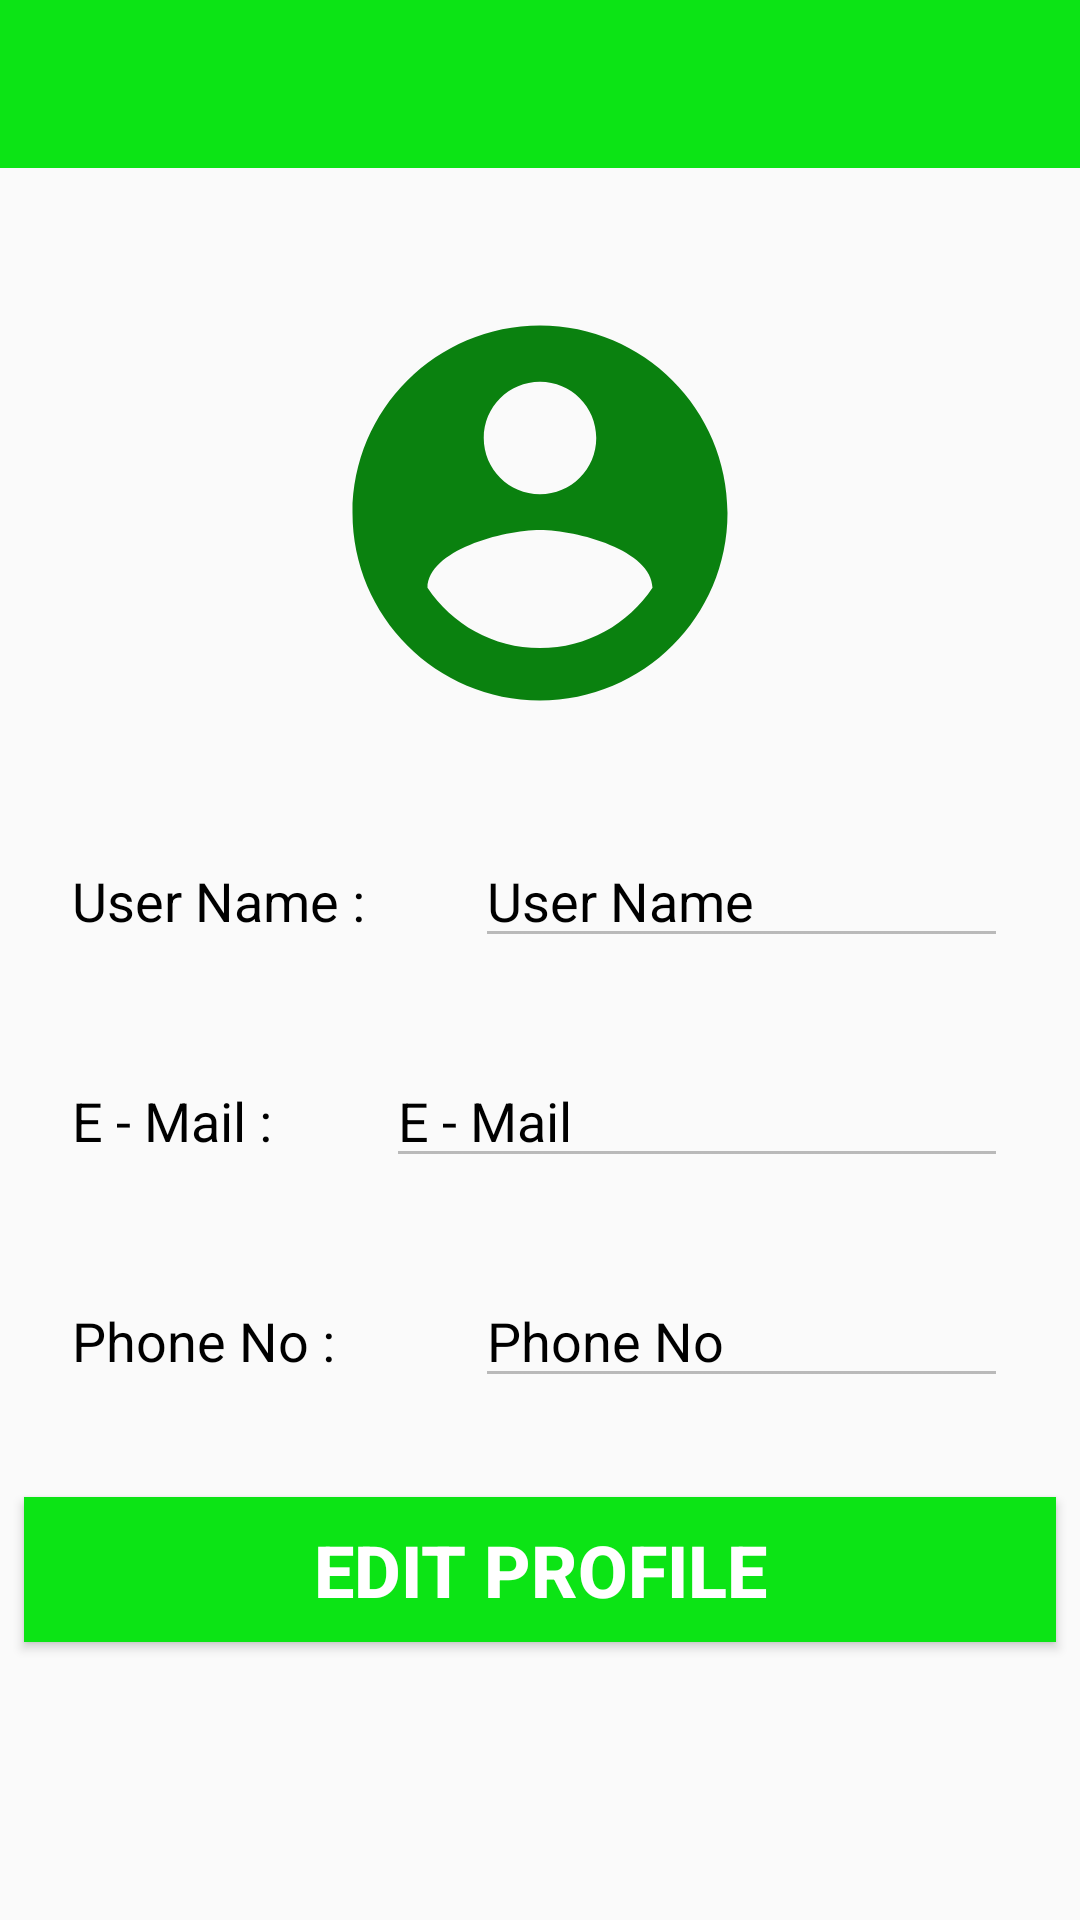

The Android layout XML behind this screen, and the referenced resources:
<!-- AndroidManifest.xml: application theme AppTheme -->
<!-- res/layout/activity_profile.xml -->
<?xml version="1.0" encoding="utf-8"?>
<ScrollView xmlns:android="http://schemas.android.com/apk/res/android"
    android:layout_width="match_parent"
    android:layout_height="match_parent">

    <androidx.constraintlayout.widget.ConstraintLayout xmlns:android="http://schemas.android.com/apk/res/android"
        xmlns:app="http://schemas.android.com/apk/res-auto"
        xmlns:tools="http://schemas.android.com/tools"
        android:layout_width="match_parent"
        android:layout_height="match_parent"
        tools:context=".Profile">

        <include
            android:id="@+id/profileToolbar"
            layout="@layout/toolbar" />

        <ImageView
            android:id="@+id/imageViewProfile"
            android:layout_width="150dp"
            android:layout_height="150dp"
            android:layout_marginTop="@dimen/forty_dp"
            app:layout_constraintEnd_toEndOf="parent"
            app:layout_constraintStart_toStartOf="parent"
            app:layout_constraintTop_toBottomOf="@id/profileToolbar"
            app:srcCompat="@drawable/ic_account" />

        <LinearLayout
            android:layout_width="match_parent"
            android:layout_height="wrap_content"
            android:layout_marginStart="@dimen/eight_dp"
            android:layout_marginLeft="@dimen/eight_dp"
            android:layout_marginTop="16dp"
            android:layout_marginEnd="@dimen/eight_dp"
            android:layout_marginRight="@dimen/eight_dp"
            android:gravity="center_horizontal"
            android:orientation="vertical"
            app:layout_constraintEnd_toEndOf="parent"
            app:layout_constraintStart_toStartOf="parent"
            app:layout_constraintTop_toBottomOf="@id/imageViewProfile">

            <LinearLayout
                android:id="@+id/userNameLayout"
                android:layout_width="match_parent"
                android:layout_height="wrap_content"
                android:layout_margin="@dimen/eight_dp"
                android:orientation="horizontal"
                android:weightSum="100">

                <TextView
                    android:id="@+id/profileName"
                    android:layout_width="0dp"
                    android:layout_height="wrap_content"
                    android:layout_margin="@dimen/eight_dp"
                    android:layout_weight="40"
                    android:text="User Name : "
                    android:textColor="@color/black"
                    android:textSize="@dimen/eighteen_sp" />

                <EditText
                    android:id="@+id/dynamicProfileName"
                    android:layout_width="0dp"
                    android:layout_height="wrap_content"
                    android:layout_margin="@dimen/eight_dp"
                    android:layout_weight="60"
                    android:enabled="false"
                    android:text="User Name "
                    android:textColor="@color/black"
                    android:textSize="@dimen/eighteen_sp" />
            </LinearLayout>

            <LinearLayout
                android:id="@+id/emailProfileLayout"
                android:layout_width="match_parent"
                android:layout_height="wrap_content"
                android:layout_margin="@dimen/eight_dp"
                android:orientation="horizontal"
                android:weightSum="100">

                <TextView
                    android:id="@+id/profileMail"
                    android:layout_width="0dp"
                    android:layout_height="wrap_content"
                    android:layout_margin="@dimen/eight_dp"
                    android:layout_weight="30"
                    android:text="E - Mail : "
                    android:textColor="@color/black"
                    android:textSize="@dimen/eighteen_sp" />

                <EditText
                    android:id="@+id/dynamicProfileMail"
                    android:layout_width="0dp"
                    android:layout_height="wrap_content"
                    android:layout_margin="@dimen/eight_dp"
                    android:layout_weight="70"
                    android:enabled="false"
                    android:text="E - Mail "
                    android:textColor="@color/black"
                    android:textSize="@dimen/eighteen_sp" />

            </LinearLayout>

            <LinearLayout
                android:id="@+id/phoneProfileLayout"
                android:layout_width="match_parent"
                android:layout_height="wrap_content"
                android:layout_margin="@dimen/eight_dp"
                android:orientation="horizontal"
                android:weightSum="100">

                <TextView
                    android:id="@+id/profilePhone"
                    android:layout_width="0dp"
                    android:layout_height="wrap_content"
                    android:layout_margin="@dimen/eight_dp"
                    android:layout_weight="40"
                    android:text="Phone No : "
                    android:textColor="@color/black"
                    android:textSize="@dimen/eighteen_sp" />

                <EditText
                    android:id="@+id/dynamicProfilePhone"
                    android:layout_width="0dp"
                    android:layout_height="wrap_content"
                    android:layout_margin="@dimen/eight_dp"
                    android:layout_weight="60"
                    android:enabled="false"
                    android:text="Phone No "
                    android:textColor="@color/black"
                    android:textSize="@dimen/eighteen_sp" />

            </LinearLayout>

            <LinearLayout
                android:id="@+id/locationProfileLayout"
                android:layout_width="match_parent"
                android:layout_height="wrap_content"
                android:layout_margin="@dimen/eight_dp"
                android:orientation="horizontal"
                android:weightSum="100">

                <TextView
                    android:id="@+id/profileLocation"
                    android:layout_width="0dp"
                    android:layout_height="wrap_content"
                    android:layout_margin="@dimen/eight_dp"
                    android:layout_weight="55"
                    android:text="Current Location : "
                    android:textColor="@color/black"
                    android:textSize="@dimen/eighteen_sp" />

                <EditText
                    android:id="@+id/dynamicProfileLocation"
                    android:layout_width="0dp"
                    android:layout_height="wrap_content"
                    android:layout_margin="@dimen/eight_dp"
                    android:layout_weight="45"
                    android:enabled="false"
                    android:text="Location "
                    android:textColor="@color/black"
                    android:textSize="@dimen/eighteen_sp" />

            </LinearLayout>

        </LinearLayout>

        <Button
            android:id="@+id/profileEditBtn"
            android:layout_width="match_parent"
            android:layout_height="wrap_content"
            android:layout_gravity="center_horizontal"
            android:layout_margin="@dimen/eight_dp"
            android:background="@color/colorPrimary"
            android:padding="8dp"
            android:text="Edit Profile"
            android:textAlignment="center"
            android:textColor="@color/white"
            android:textSize="24sp"
            android:textStyle="bold"
            app:layout_constraintBottom_toBottomOf="parent"
            app:layout_constraintEnd_toEndOf="parent"
            app:layout_constraintStart_toStartOf="parent" />

        <Button
            android:id="@+id/profileUpdateBtn"
            android:layout_width="match_parent"
            android:layout_height="wrap_content"
            android:layout_gravity="center_horizontal"
            android:layout_margin="@dimen/eight_dp"
            android:background="@color/colorPrimary"
            android:padding="8dp"
            android:text="Update Profile"
            android:textAlignment="center"
            android:textColor="@color/white"
            android:textSize="24sp"
            android:textStyle="bold"
            android:visibility="gone"
            app:layout_constraintBottom_toBottomOf="parent"
            app:layout_constraintEnd_toEndOf="parent"
            app:layout_constraintStart_toStartOf="parent" />
    </androidx.constraintlayout.widget.ConstraintLayout>
</ScrollView>
<!-- res/layout/toolbar.xml (included above) -->
<?xml version="1.0" encoding="utf-8"?>
<androidx.appcompat.widget.Toolbar

    xmlns:android="http://schemas.android.com/apk/res/android"
    xmlns:app="http://schemas.android.com/apk/res-auto"
    android:id="@+id/toolbar"
    android:layout_width="match_parent"
    android:layout_height="?attr/actionBarSize"
    android:background="?attr/colorPrimary"
    app:layout_scrollFlags="snap"
    app:popupTheme="@style/AppTheme.PopupOverlay"
    app:titleTextColor="@color/white" />
<!-- resources referenced by this layout -->
<resources>
  <color name="black">#000000</color>
  <color name="colorPrimary">#0CE415</color>
  <color name="white">#fff</color>
  <dimen name="eight_dp">8dp</dimen>
  <dimen name="eighteen_sp">18sp</dimen>
  <dimen name="forty_dp">40dp</dimen>
  <!-- drawable ic_account (drawable) -->
  <vector android:height="24dp" android:tint="@color/colorPrimaryDark"
      android:viewportHeight="24.0" android:viewportWidth="24.0"
      android:width="24dp" xmlns:android="http://schemas.android.com/apk/res/android">
      <path android:fillColor="#FF000000" android:pathData="M12,2C6.48,2 2,6.48 2,12s4.48,10 10,10 10,-4.48 10,-10S17.52,2 12,2zM12,5c1.66,0 3,1.34 3,3s-1.34,3 -3,3 -3,-1.34 -3,-3 1.34,-3 3,-3zM12,19.2c-2.5,0 -4.71,-1.28 -6,-3.22 0.03,-1.99 4,-3.08 6,-3.08 1.99,0 5.97,1.09 6,3.08 -1.29,1.94 -3.5,3.22 -6,3.22z"/>
  </vector>
  <style name="AppTheme.PopupOverlay" parent="ThemeOverlay.AppCompat.Light" />
  <style name="AppTheme" parent="Theme.AppCompat.Light.DarkActionBar">
          
          <item name="colorPrimary">@color/colorPrimary</item>
          <item name="colorPrimaryDark">@color/colorPrimaryDark</item>
          <item name="colorAccent">@color/colorAccent</item>
  
          
          <item name="alertDialogTheme">@style/MyAlertDialogStyle</item>
          <item name="alertDialogStyle">@style/MyAlertDialogStyle</item>
  
          
  
  
  
  
      </style>
  <color name="colorPrimaryDark">#0A810F</color>
  <color name="colorAccent">#0CE415</color>
  <style name="MyAlertDialogStyle" parent="Theme.AppCompat.Light.Dialog.Alert">
      <item name="android:background">@color/backgroundColors</item>
      <item name="buttonBarPositiveButtonStyle">@style/MyAlertDialogButtonStyle</item>
      <item name="buttonBarNegativeButtonStyle">@style/MyAlertDialogButtonStyle</item>
      <item name="buttonBarNeutralButtonStyle">@style/MyAlertDialogButtonStyle</item>
  </style>
  <color name="backgroundColors">#dfdfdf</color>
  <style name="MyAlertDialogButtonStyle" parent="@style/Widget.AppCompat.Button.ButtonBar.AlertDialog">
      <item name="android:textColor">@color/colorPrimaryDark</item>
      <item name="android:textSize">@dimen/text_size_medium</item>
  </style>
</resources>
